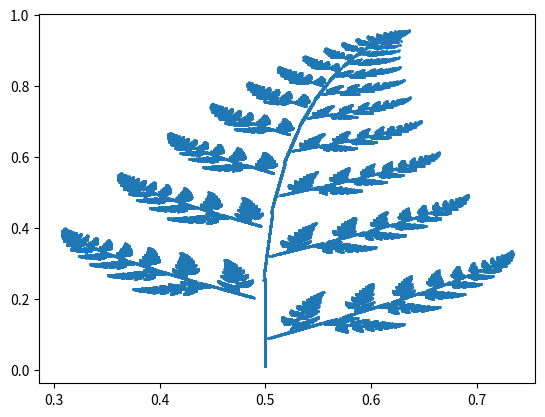

This chart was generated by the following Python code:
#!/usr/bin/env python3

from random import random
import matplotlib.pyplot as plt

X = list()
Y = list()

x, y = 0.5, 0.0 

def Evolve(x, y):
    xnew, ynew = None, None
    if random() < 0.02: xnew, ynew = (0.5, 0.27*y)
    elif random() <= 0.17: xnew, ynew = (-0.139*x+0.263*y+0.57, 0.246*x + 0.224*y-0.036)
    elif random() <= 0.3: xnew, ynew = (0.17*x-0.215*y+0.408, 0.222*x+0.176*y+0.0893)
    else: xnew, ynew = (0.781*x+0.034*y+0.1075, -0.032*x+0.739*y+0.27)
    return (xnew, ynew)

for i in range(150000):
    x, y = Evolve(x, y)
    X.append(x)
    Y.append(y)

plt.scatter(X, Y, s=1)
plt.show()
